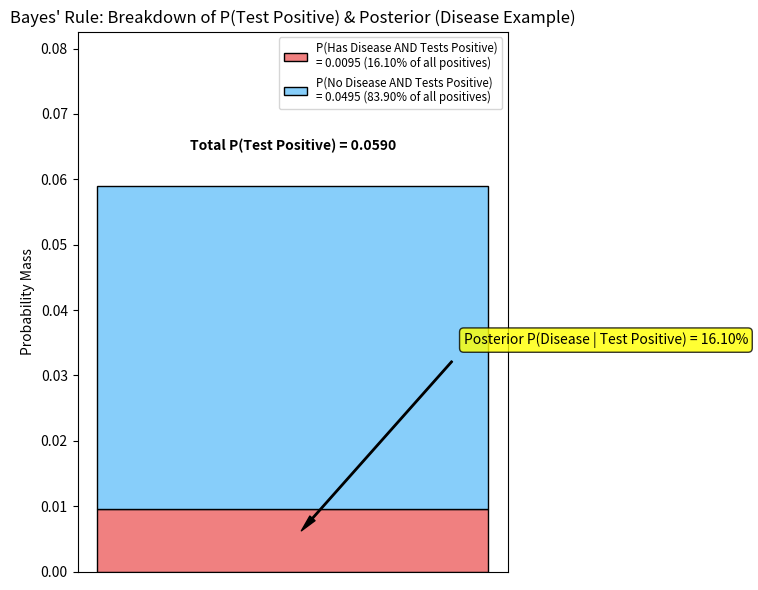
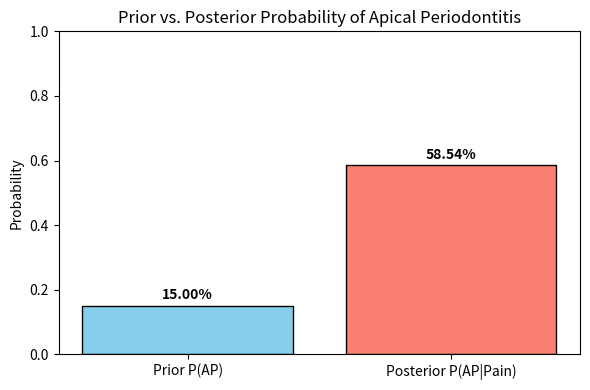

Generate these figures, in order, with matplotlib:
"""
Demonstrates Bayes' Rule with examples, based on Chapter 2 concepts of
'The Hundred-Page Machine Learning Book'.

Covers:
- Conceptual explanation of Bayes' Rule
- Classic disease test example
- Dental example: Diagnosing Apical Periodontitis
"""

import numpy as np
import matplotlib.pyplot as plt
# Note: scipy.stats might not be needed if only direct calculations are performed.
# We'll keep it for now in case of future enhancements but it's not used by current Bayes code.

print("\n\n--- Bayes' Rule: Updating Beliefs with Evidence ---")
print("Bayes' Rule is a fundamental theorem in probability that describes how to update the probability")
print("of a hypothesis based on new evidence.")
print("Formula: P(A|B) = [P(B|A) * P(A)] / P(B)")
print("Where:")
print("  - P(A|B): Posterior probability (probability of A given B is true)")
print("  - P(B|A): Likelihood (probability of B given A is true)")
print("  - P(A):   Prior probability (initial belief in A)")
print("  - P(B):   Marginal likelihood / Evidence (total probability of B occurring)")
print("\nIntuition: Bayes' Rule allows us to systematically combine our prior knowledge with new data")
print("to arrive at a more informed, posterior belief.")
print("The denominator P(B) can be expanded as: P(B) = P(B|A)P(A) + P(B|not A)P(not A)")
print("-" * 70)

print("\n--- Bayes' Rule: Classic Example (Disease Test) ---")

# Define Prior Probabilities
P_Disease = 0.01  # Prevalence of the disease (Prior for having the disease)
P_No_Disease = 1 - P_Disease

print(f"P(Disease) = {P_Disease:.2f} (Prior probability of having the disease)")
print(f"P(No Disease) = {P_No_Disease:.2f}")

# Define Likelihoods (Test Accuracy)
# P(Test Positive | Disease) - True Positive Rate (Sensitivity)
P_Pos_given_Disease = 0.95
# P(Test Positive | No Disease) - False Positive Rate
P_Pos_given_No_Disease = 0.05

print(f"P(Test Positive | Disease) = {P_Pos_given_Disease:.2f} (Likelihood: Test is positive if person has disease - True Positive Rate)")
print(f"P(Test Negative | Disease) = {1-P_Pos_given_Disease:.2f}")
print(f"P(Test Positive | No Disease) = {P_Pos_given_No_Disease:.2f} (Likelihood: Test is positive if person does NOT have disease - False Positive Rate)")
print(f"P(Test Negative | No Disease) = {1-P_Pos_given_No_Disease:.2f} (True Negative Rate)")

# Calculate P(B) = P(Test Positive) - The Marginal Likelihood / Evidence
# P(Test Positive) = P(Test Positive | Disease) * P(Disease) + P(Test Positive | No Disease) * P(No Disease)
P_Test_Positive = (P_Pos_given_Disease * P_Disease) + (P_Pos_given_No_Disease * P_No_Disease)

print(f"\nCalculating P(Test Positive) (Marginal Likelihood/Evidence):")
print(f"P(Test Positive) = P(Test Positive | Disease) * P(Disease) + P(Test Positive | No Disease) * P(No Disease)")
print(f"P(Test Positive) = ({P_Pos_given_Disease:.2f} * {P_Disease:.2f}) + ({P_Pos_given_No_Disease:.2f} * {P_No_Disease:.2f})")
print(f"P(Test Positive) = {P_Pos_given_Disease * P_Disease:.4f} + {P_Pos_given_No_Disease * P_No_Disease:.4f}")
print(f"P(Test Positive) = {P_Test_Positive:.4f}")

# Apply Bayes' Rule to find P(Disease | Test Positive) - The Posterior Probability
# P(Disease | Test Positive) = [P(Test Positive | Disease) * P(Disease)] / P(Test Positive)
P_Disease_given_Pos = (P_Pos_given_Disease * P_Disease) / P_Test_Positive

print(f"\nApplying Bayes' Rule to find P(Disease | Test Positive):")
print(f"P(Disease | Test Positive) = [P(Test Positive | Disease) * P(Disease)] / P(Test Positive)")
print(f"P(Disease | Test Positive) = [{P_Pos_given_Disease:.2f} * {P_Disease:.2f}] / {P_Test_Positive:.4f}")
print(f"P(Disease | Test Positive) = {P_Pos_given_Disease * P_Disease:.4f} / {P_Test_Positive:.4f}")
print(f"P(Disease | Test Positive) = {P_Disease_given_Pos:.4f}")

print(f"\nResult: If a person tests positive, the probability they actually have the disease is {P_Disease_given_Pos:.2%}.")
print("Notice how the posterior probability ({P_Disease_given_Pos:.2%}) is much lower than the test's true positive rate ({P_Pos_given_Disease:.0%}).")
print("This is because the disease is rare (low prior P(Disease)). This is a common counter-intuitive result!")

# Visualization for the Disease Test Example
labels_disease_viz = ['P(Disease) * P(Pos|Disease)\n(True Positives in Pop.)',
                      'P(No Disease) * P(Pos|No Disease)\n(False Positives in Pop.)']
# Calculate the components of P(Test Positive)
comp1 = P_Pos_given_Disease * P_Disease        # P(Test Positive AND Disease)
comp2 = P_Pos_given_No_Disease * P_No_Disease  # P(Test Positive AND No Disease)
sizes = [comp1, comp2]

fig_disease_bayes, ax_disease_bayes = plt.subplots(figsize=(8, 6))

# Bar for P(Test Positive) broken down
bar_bottoms = [0, comp1] # For stacking the second component
ax_disease_bayes.bar(['Components of P(Test Positive)'], [comp1], color='lightcoral', edgecolor='black', label=f'P(Has Disease AND Tests Positive)\n= {comp1:.4f} ({(comp1/P_Test_Positive):.2%} of all positives)', width=0.5)
ax_disease_bayes.bar(['Components of P(Test Positive)'], [comp2], bottom=[comp1], color='lightskyblue', edgecolor='black', label=f'P(No Disease AND Tests Positive)\n= {comp2:.4f} ({(comp2/P_Test_Positive):.2%} of all positives)', width=0.5)

# Add text for total P(Test Positive)
ax_disease_bayes.text(0, P_Test_Positive + 0.005, f'Total P(Test Positive) = {P_Test_Positive:.4f}', ha='center', va='bottom', fontweight='bold')

# Add an arrow or annotation for the posterior probability
# P(Disease | Test Positive) = comp1 / P_Test_Positive
ax_disease_bayes.annotate(f"Posterior P(Disease | Test Positive) = {P_Disease_given_Pos:.2%}",
            xy=(0, comp1 / 2), # Position arrow in the middle of the first component
            xytext=(0.4, P_Test_Positive * 0.6), # Text position
            arrowprops=dict(facecolor='black', shrink=0.05, width=1, headwidth=5),
            ha='center', va='center',
            bbox=dict(boxstyle="round,pad=0.3", fc="yellow", ec="black", lw=1, alpha=0.8)
)

ax_disease_bayes.set_ylabel('Probability Mass')
ax_disease_bayes.set_title('Bayes\' Rule: Breakdown of P(Test Positive) & Posterior (Disease Example)')
ax_disease_bayes.set_ylim(0, P_Test_Positive * 1.4) # Adjust limit for text
ax_disease_bayes.legend(loc='upper right', fontsize='small')
plt.xticks([]) # Remove x-axis tick label for the single category

print("\nDisplaying plot for Bayes' Rule components (Disease Example)...")
plt.tight_layout()
plt.show()

print("-" * 70)

print("\n--- Bayes' Rule: Dental Example (Apical Periodontitis Diagnosis) ---")
print("Scenario: A patient presents with persistent pain after root canal treatment.")
print("We want to calculate the probability they have Apical Periodontitis (AP) given this symptom.")

# Let A = Patient has Apical Periodontitis (AP)
# Let B = Patient reports persistent pain after root canal

# Define Prior Probabilities
# P(AP): Prior probability of having Apical Periodontitis after a root canal (general incidence)
P_AP = 0.15
P_No_AP = 1 - P_AP

print(f"\nP(AP) = {P_AP:.2f} (Prior probability of having Apical Periodontitis)")
print(f"P(No AP) = {P_No_AP:.2f}")

# Define Likelihoods
# P(Pain | AP): Likelihood of pain if AP is present
P_Pain_given_AP = 0.80
# P(Pain | No AP): Likelihood of pain even if AP is NOT present (e.g., other causes)
P_Pain_given_No_AP = 0.10

print(f"P(Pain | AP) = {P_Pain_given_AP:.2f} (Likelihood: Pain occurs if AP is present)")
print(f"P(Pain | No AP) = {P_Pain_given_No_AP:.2f} (Likelihood: Pain occurs even if AP is not present)")

# Calculate P(B) = P(Pain) - The Marginal Likelihood / Evidence
# P(Pain) = P(Pain | AP) * P(AP) + P(Pain | No AP) * P(No AP)
P_Pain = (P_Pain_given_AP * P_AP) + (P_Pain_given_No_AP * P_No_AP)

print(f"\nCalculating P(Pain) (Marginal Likelihood/Evidence for pain):")
print(f"P(Pain) = P(Pain | AP) * P(AP) + P(Pain | No AP) * P(No AP)")
print(f"P(Pain) = ({P_Pain_given_AP:.2f} * {P_AP:.2f}) + ({P_Pain_given_No_AP:.2f} * {P_No_AP:.2f})")
print(f"P(Pain) = {P_Pain_given_AP * P_AP:.4f} + {P_Pain_given_No_AP * P_No_AP:.4f}")
print(f"P(Pain) = {P_Pain:.4f}")

# Apply Bayes' Rule to find P(AP | Pain) - The Posterior Probability
# P(AP | Pain) = [P(Pain | AP) * P(AP)] / P(Pain)
P_AP_given_Pain = (P_Pain_given_AP * P_AP) / P_Pain

print(f"\nApplying Bayes' Rule to find P(AP | Pain):")
print(f"P(AP | Pain) = [P(Pain | AP) * P(AP)] / P(Pain)")
print(f"P(AP | Pain) = [{P_Pain_given_AP:.2f} * {P_AP:.2f}] / {P_Pain:.4f}")
print(f"P(AP | Pain) = {P_Pain_given_AP * P_AP:.4f} / {P_Pain:.4f}")
print(f"P(AP | Pain) = {P_AP_given_Pain:.4f}")

print(f"\nResult: If a patient reports persistent pain after a root canal, the probability they have Apical Periodontitis is {P_AP_given_Pain:.2%}.")
print(f"The initial belief (prior) of having AP was {P_AP:.2%}. After observing pain, this belief increased to {P_AP_given_Pain:.2%}.")
print("This shows how evidence (pain) updates our probability assessment.")

# Simple visualization of Prior vs Posterior
labels = ['Prior P(AP)', 'Posterior P(AP|Pain)']
probabilities = [P_AP, P_AP_given_Pain]

fig_bayes_dental, ax_bayes_dental = plt.subplots(figsize=(6, 4))
bar_colors = ['skyblue', 'salmon']
ax_bayes_dental.bar(labels, probabilities, color=bar_colors, edgecolor='black')
ax_bayes_dental.set_ylabel('Probability')
ax_bayes_dental.set_title('Prior vs. Posterior Probability of Apical Periodontitis')
ax_bayes_dental.set_ylim(0, 1)
for i, prob in enumerate(probabilities):
    ax_bayes_dental.text(i, prob + 0.02, f"{prob:.2%}", ha='center', fontweight='bold')

print("\nDisplaying plot for Prior vs Posterior probability (Dental Example)...")
plt.tight_layout()
plt.show()
print("-" * 70) 